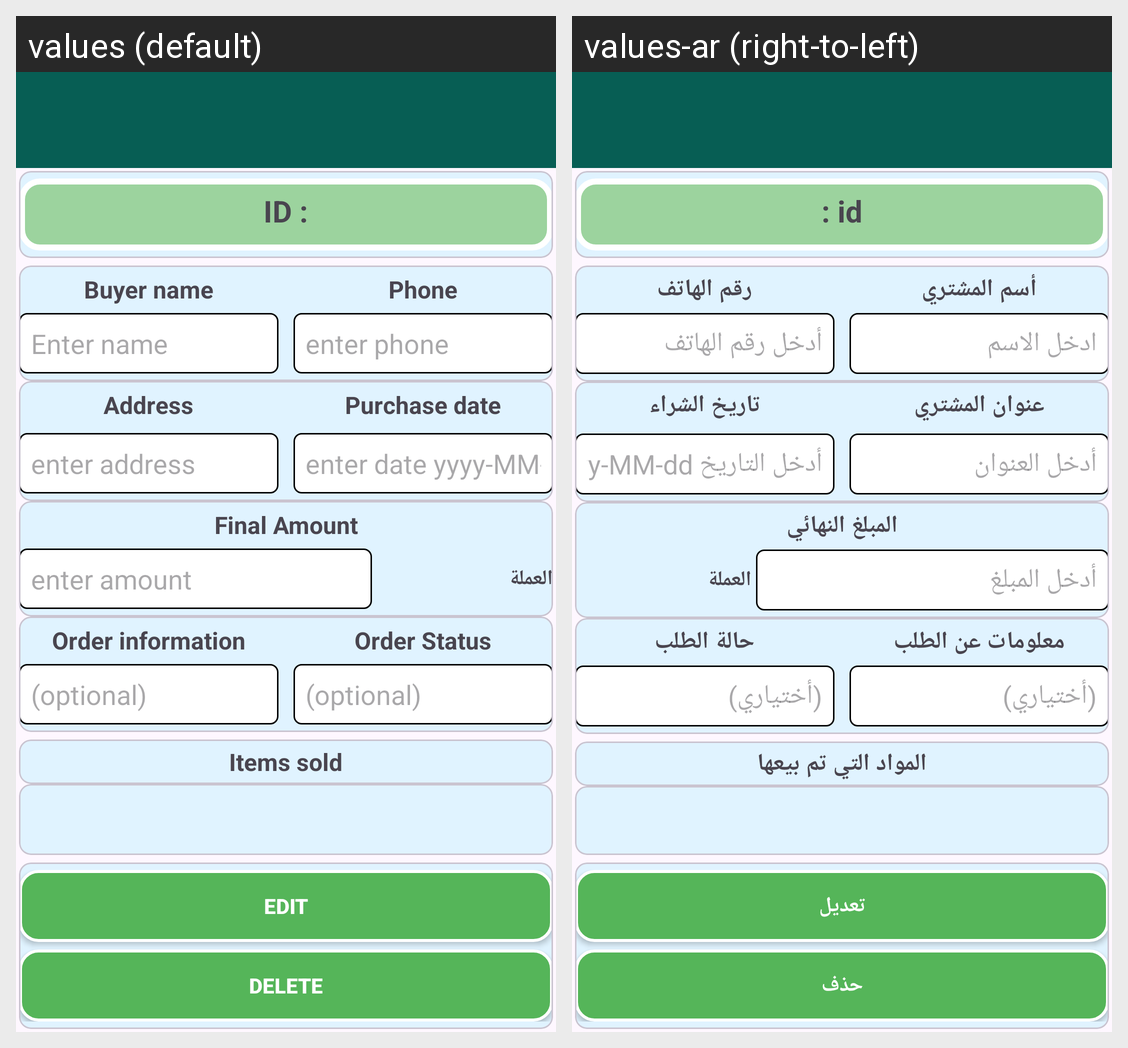

Locale-by-locale string values for the Android screen shown in this grid:
Android screen res/layout/activity_sales_edit.xml rendered under 2 locales, left to right: values (default), values-ar (right-to-left). Device: Nexus 5 (rendered at 1080×1920; each locale shown at half size, 540×960, under a caption strip naming it); theme Theme.Database78.
Strings drawn on this screen, with the default value and each locale's value (text and hints the layout hard-codes, and strings that could not be matched under every locale, appear in the picture but are not listed):

id
  values: ID :
  values-ar: : id

buyer_name
  values: Buyer name
  values-ar: أسم المشتري

enter_name
  values: Enter name
  values-ar: ادخل الاسم

phone
  values: Phone
  values-ar: رقم الهاتف

enter_phone
  values: enter phone
  values-ar: أدخل رقم الهاتف

address
  values: Address
  values-ar: عنوان المشتري

enter_address
  values: enter address
  values-ar: أدخل العنوان

purchase_date
  values: Purchase date
  values-ar: تاريخ الشراء

enter_date
  values: enter date yyyy-MM-dd
  values-ar: أدخل التاريخ yyyy-MM-dd

final_amount
  values: Final Amount
  values-ar: المبلغ النهائي

enter_amount
  values: enter amount
  values-ar: أدخل المبلغ

order_information
  values: Order information
  values-ar: معلومات عن الطلب

optional
  values: (optional)
  values-ar: (أختياري)

order_status
  values: Order Status
  values-ar: حالة الطلب

items_sold
  values: Items sold
  values-ar: المواد التي تم بيعها

edit
  values: edit
  values-ar: تعديل

delete
  values: delete
  values-ar: حذف
